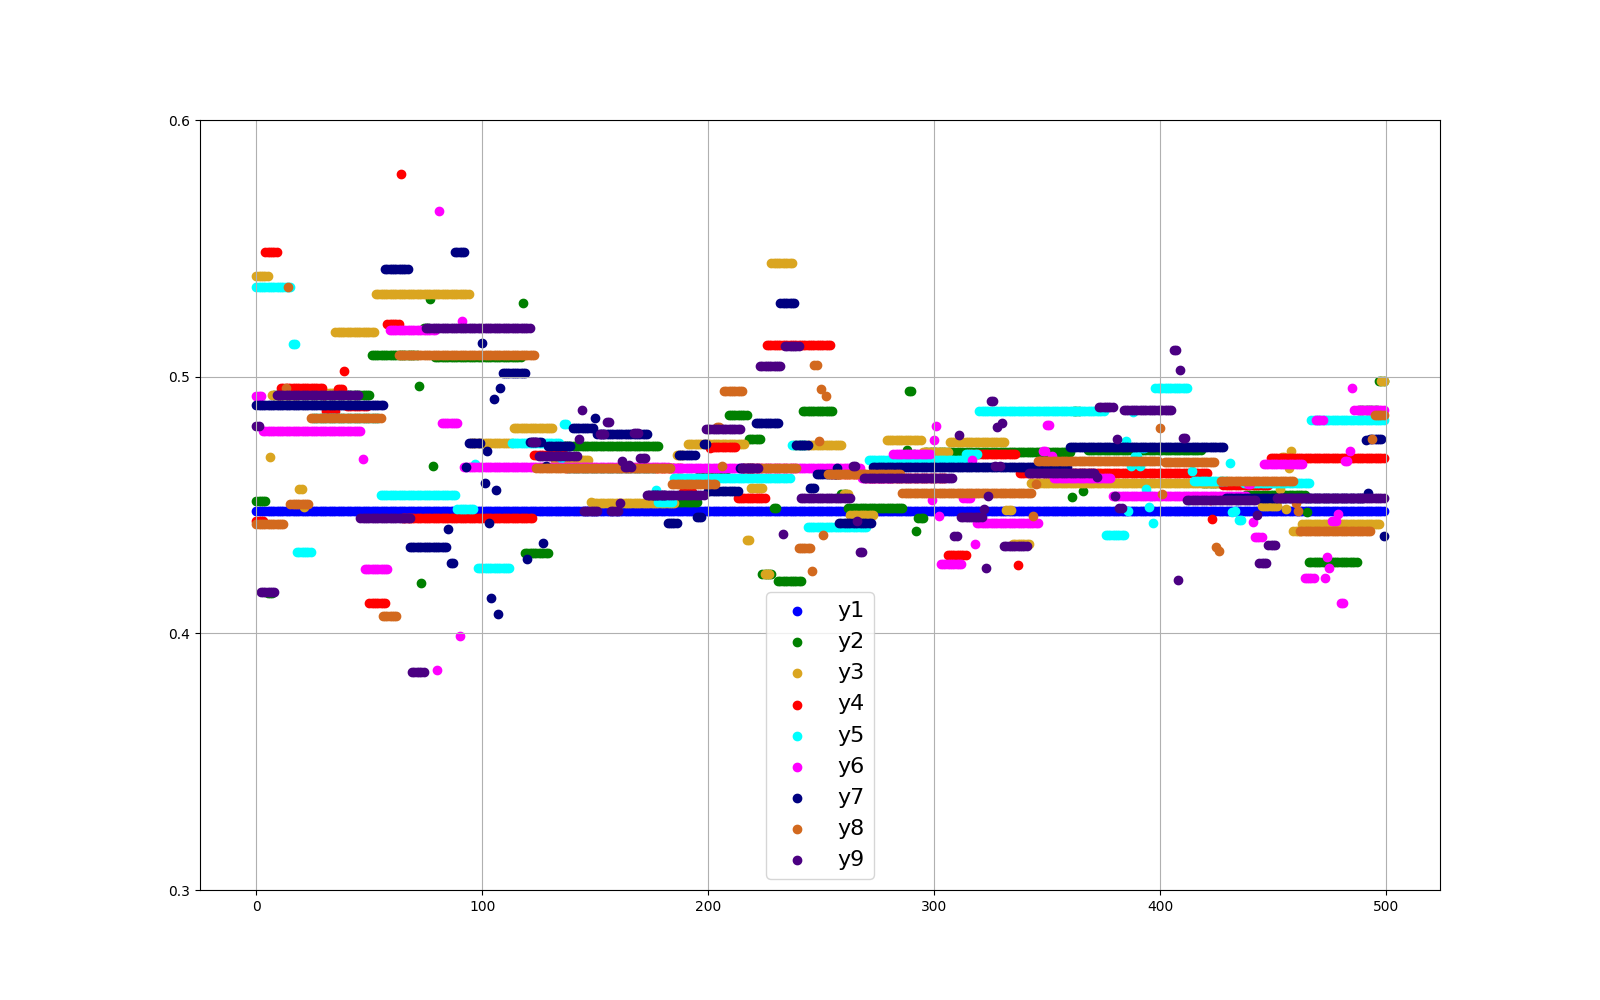

Data behind this chart, as committed beside it:
0.4477774864370625, 0.45169458930489614, 0.539296996935392, 0.44378177347211484, 0.5350785408770978, 0.4924351963256524, 0.4890633645414862, 0.44241912688073093, 0.48068234701019596
0.4478, 0.4517, 0.5393, 0.4438, 0.5351, 0.4924, 0.4891, 0.4424, 0.4807
0.4478, 0.4517, 0.5393, 0.4438, 0.5351, 0.4924, 0.4891, 0.4424, 0.4161
0.4478, 0.4517, 0.5393, 0.4438, 0.5351, 0.4786, 0.4891, 0.4424, 0.4161
0.4478, 0.4517, 0.5393, 0.5487, 0.5351, 0.4786, 0.4891, 0.4424, 0.4161
0.4478, 0.4158, 0.5393, 0.5487, 0.5351, 0.4786, 0.4891, 0.4424, 0.4161
0.4478, 0.4158, 0.4688, 0.5487, 0.5351, 0.4786, 0.4891, 0.4424, 0.4161
0.4478, 0.4158, 0.4927, 0.5487, 0.5351, 0.4786, 0.4891, 0.4424, 0.4161
0.4478, 0.4927, 0.4927, 0.5487, 0.5351, 0.4786, 0.4891, 0.4424, 0.4161
0.4478, 0.4927, 0.4927, 0.5487, 0.5351, 0.4786, 0.4891, 0.4424, 0.4927
0.4478, 0.4927, 0.4927, 0.4927, 0.5351, 0.4786, 0.4891, 0.4424, 0.4927
0.4478, 0.4927, 0.4927, 0.4956, 0.5351, 0.4786, 0.4891, 0.4424, 0.4927
0.4478, 0.4927, 0.4927, 0.4956, 0.5351, 0.4786, 0.4891, 0.4424, 0.4927
0.4478, 0.4927, 0.4927, 0.4956, 0.5351, 0.4786, 0.4891, 0.4956, 0.4927
0.4478, 0.4927, 0.4927, 0.4956, 0.5351, 0.4786, 0.4891, 0.5351, 0.4927
0.4478, 0.4927, 0.4927, 0.4956, 0.5351, 0.4786, 0.4891, 0.4504, 0.4927
0.4478, 0.4927, 0.4927, 0.4956, 0.5126, 0.4786, 0.4891, 0.4504, 0.4927
0.4478, 0.4927, 0.4927, 0.4956, 0.5126, 0.4786, 0.4891, 0.4504, 0.4927
0.4478, 0.4927, 0.4927, 0.4956, 0.4316, 0.4786, 0.4891, 0.4504, 0.4927
0.4478, 0.4927, 0.4561, 0.4956, 0.4316, 0.4786, 0.4891, 0.4504, 0.4927
0.4478, 0.4927, 0.4561, 0.4956, 0.4316, 0.4786, 0.4891, 0.4504, 0.4927
0.4478, 0.4927, 0.4494, 0.4956, 0.4316, 0.4786, 0.4891, 0.4504, 0.4927
0.4478, 0.4927, 0.4935, 0.4956, 0.4316, 0.4786, 0.4891, 0.4504, 0.4927
0.4478, 0.4927, 0.4935, 0.4956, 0.4316, 0.4786, 0.4891, 0.4504, 0.4927
0.4478, 0.4927, 0.4935, 0.4956, 0.4316, 0.4786, 0.4891, 0.4839, 0.4927
0.4478, 0.4927, 0.4935, 0.4956, 0.4839, 0.4786, 0.4891, 0.4839, 0.4927
0.4478, 0.4927, 0.4935, 0.4956, 0.4839, 0.4786, 0.4891, 0.4839, 0.4927
0.4478, 0.4927, 0.4935, 0.4956, 0.4839, 0.4786, 0.4891, 0.4839, 0.4927
0.4478, 0.4927, 0.4935, 0.4956, 0.4839, 0.4786, 0.4891, 0.4839, 0.4927
0.4478, 0.4927, 0.4935, 0.4956, 0.4839, 0.4786, 0.4891, 0.4839, 0.4927
0.4478, 0.4927, 0.4935, 0.4891, 0.4839, 0.4786, 0.4891, 0.4839, 0.4927
0.4478, 0.4927, 0.4935, 0.4868, 0.4839, 0.4786, 0.4891, 0.4839, 0.4927
0.4478, 0.4927, 0.4935, 0.4868, 0.4839, 0.4786, 0.4891, 0.4839, 0.4927
0.4478, 0.4927, 0.4935, 0.4868, 0.4839, 0.4786, 0.4891, 0.4839, 0.4927
0.4478, 0.4927, 0.4935, 0.4868, 0.4839, 0.4786, 0.4891, 0.4839, 0.4927
0.4478, 0.4927, 0.5174, 0.4868, 0.4839, 0.4786, 0.4891, 0.4839, 0.4927
0.4478, 0.4927, 0.5174, 0.4951, 0.4839, 0.4786, 0.4891, 0.4839, 0.4927
0.4478, 0.4927, 0.5174, 0.4951, 0.4839, 0.4786, 0.4891, 0.4839, 0.4927
0.4478, 0.4927, 0.5174, 0.4951, 0.4839, 0.4786, 0.4891, 0.4839, 0.4927
0.4478, 0.4927, 0.5174, 0.5022, 0.4839, 0.4786, 0.4891, 0.4839, 0.4927
0.4478, 0.4927, 0.5174, 0.4885, 0.4839, 0.4786, 0.4891, 0.4839, 0.4927
0.4478, 0.4927, 0.5174, 0.4885, 0.4839, 0.4786, 0.4891, 0.4839, 0.4927
0.4478, 0.4927, 0.5174, 0.4885, 0.4839, 0.4786, 0.4891, 0.4839, 0.4927
0.4478, 0.4927, 0.5174, 0.4885, 0.4839, 0.4786, 0.4891, 0.4839, 0.4927
0.4478, 0.4927, 0.5174, 0.4885, 0.4839, 0.4786, 0.4891, 0.4839, 0.4927
0.4478, 0.4927, 0.5174, 0.4885, 0.4839, 0.4786, 0.4891, 0.4839, 0.4927
0.4478, 0.4927, 0.5174, 0.4885, 0.4839, 0.4786, 0.4891, 0.4839, 0.4449
0.4478, 0.4927, 0.5174, 0.4885, 0.4839, 0.468, 0.4891, 0.4839, 0.4449
0.4478, 0.4927, 0.5174, 0.4885, 0.4839, 0.4251, 0.4891, 0.4839, 0.4449
0.4478, 0.4927, 0.5174, 0.4885, 0.4839, 0.4251, 0.4891, 0.4839, 0.4449
0.4478, 0.4927, 0.5174, 0.4118, 0.4839, 0.4251, 0.4891, 0.4839, 0.4449
0.4478, 0.5085, 0.5174, 0.4118, 0.4839, 0.4251, 0.4891, 0.4839, 0.4449
0.4478, 0.5085, 0.5174, 0.4118, 0.4839, 0.4251, 0.4891, 0.4839, 0.4449
0.4478, 0.5085, 0.5322, 0.4118, 0.4839, 0.4251, 0.4891, 0.4839, 0.4449
0.4478, 0.5085, 0.5322, 0.4118, 0.4839, 0.4251, 0.4891, 0.4839, 0.4449
0.4478, 0.5085, 0.5322, 0.4118, 0.4538, 0.4251, 0.4891, 0.4839, 0.4449
0.4478, 0.5085, 0.5322, 0.4118, 0.4538, 0.4251, 0.4891, 0.4068, 0.4449
0.4478, 0.5085, 0.5322, 0.4118, 0.4538, 0.4251, 0.5421, 0.4068, 0.4449
0.4478, 0.5085, 0.5322, 0.5203, 0.4538, 0.4251, 0.5421, 0.4068, 0.4449
0.4478, 0.5085, 0.5322, 0.5203, 0.4538, 0.518, 0.5421, 0.4068, 0.4449
0.4478, 0.5085, 0.5322, 0.5203, 0.4538, 0.518, 0.5421, 0.4068, 0.4449
... 439 more rows
